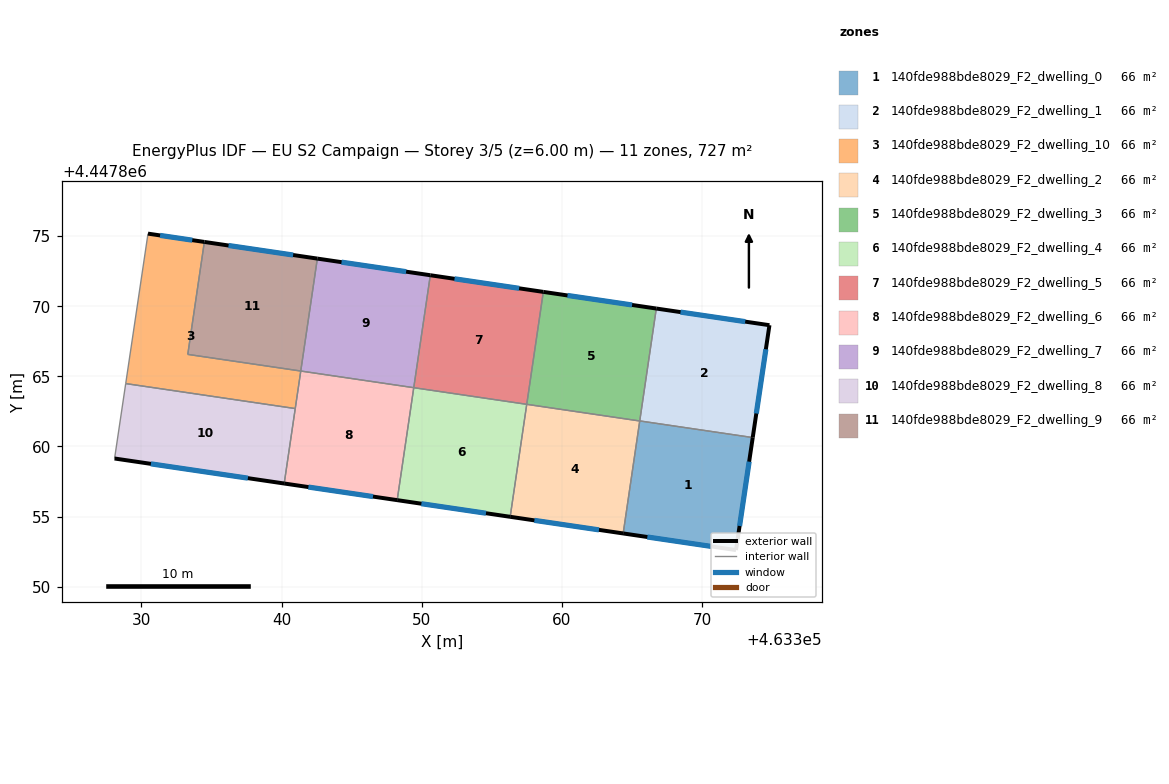
=== STOREY PLAN SPEC (per zone: floor XY polygon, exterior-wall plan segments, windows/doors) ===
zone 1: 140fde988bde8029_F2_dwelling_0  (66.0 m²)
  floor: (463373.60, 4447860.63) (463372.41, 4447852.61) (463364.36, 4447853.80) (463365.54, 4447861.82)
  exterior wall: (463372.41, 4447852.61) – (463373.60, 4447860.63)  [8.1 m]
    window: (463372.67, 4447854.33) – (463373.35, 4447858.92)  [8.0 m²]
  exterior wall: (463364.36, 4447853.80) – (463372.41, 4447852.61)  [8.1 m]
    window: (463366.09, 4447853.54) – (463370.69, 4447852.86)  [8.0 m²]
  interior walls: 2
zone 2: 140fde988bde8029_F2_dwelling_1  (66.0 m²)
  floor: (463374.79, 4447868.65) (463373.60, 4447860.63) (463365.54, 4447861.82) (463366.72, 4447869.84)
  exterior wall: (463373.60, 4447860.63) – (463374.79, 4447868.65)  [8.1 m]
    window: (463373.86, 4447862.35) – (463374.54, 4447866.93)  [7.9 m²]
  exterior wall: (463374.79, 4447868.65) – (463366.72, 4447869.84)  [8.2 m]
    window: (463373.07, 4447868.90) – (463368.45, 4447869.58)  [8.0 m²]
  interior walls: 2
zone 3: 140fde988bde8029_F2_dwelling_10  (66.0 m²)
  floor: (463334.49, 4447874.59) (463333.31, 4447866.57) (463341.37, 4447865.38) (463340.97, 4447862.70) (463328.88, 4447864.49) (463330.47, 4447875.18)
  exterior wall: (463334.49, 4447874.59) – (463330.47, 4447875.18)  [4.1 m]
    window: (463333.63, 4447874.71) – (463331.33, 4447875.05)  [4.0 m²]
  interior walls: 5
zone 4: 140fde988bde8029_F2_dwelling_2  (66.1 m²)
  floor: (463365.54, 4447861.82) (463364.36, 4447853.80) (463356.30, 4447854.98) (463357.48, 4447863.00)
  exterior wall: (463356.30, 4447854.98) – (463364.36, 4447853.80)  [8.1 m]
    window: (463358.03, 4447854.73) – (463362.64, 4447854.05)  [8.0 m²]
  interior walls: 3
zone 5: 140fde988bde8029_F2_dwelling_3  (66.0 m²)
  floor: (463366.72, 4447869.84) (463365.54, 4447861.82) (463357.48, 4447863.00) (463358.67, 4447871.03)
  exterior wall: (463366.72, 4447869.84) – (463358.67, 4447871.03)  [8.1 m]
    window: (463365.00, 4447870.09) – (463360.39, 4447870.77)  [8.0 m²]
  interior walls: 3
zone 6: 140fde988bde8029_F2_dwelling_4  (66.1 m²)
  floor: (463357.48, 4447863.00) (463356.30, 4447854.98) (463348.24, 4447856.17) (463349.42, 4447864.19)
  exterior wall: (463348.24, 4447856.17) – (463356.30, 4447854.98)  [8.1 m]
    window: (463349.97, 4447855.92) – (463354.58, 4447855.24)  [8.0 m²]
  interior walls: 3
zone 7: 140fde988bde8029_F2_dwelling_5  (66.0 m²)
  floor: (463358.67, 4447871.03) (463357.48, 4447863.00) (463349.42, 4447864.19) (463350.61, 4447872.21)
  exterior wall: (463358.67, 4447871.03) – (463350.61, 4447872.21)  [8.1 m]
    window: (463356.94, 4447871.28) – (463352.33, 4447871.96)  [8.0 m²]
  interior walls: 3
zone 8: 140fde988bde8029_F2_dwelling_6  (66.0 m²)
  floor: (463349.42, 4447864.19) (463348.24, 4447856.17) (463340.18, 4447857.36) (463341.37, 4447865.38)
  exterior wall: (463340.18, 4447857.36) – (463348.24, 4447856.17)  [8.1 m]
    window: (463341.91, 4447857.10) – (463346.52, 4447856.43)  [8.0 m²]
  interior walls: 4
zone 9: 140fde988bde8029_F2_dwelling_7  (66.0 m²)
  floor: (463350.61, 4447872.21) (463349.42, 4447864.19) (463341.37, 4447865.38) (463342.55, 4447873.40)
  exterior wall: (463350.61, 4447872.21) – (463342.55, 4447873.40)  [8.1 m]
    window: (463348.88, 4447872.47) – (463344.27, 4447873.15)  [8.0 m²]
  interior walls: 3
zone 10: 140fde988bde8029_F2_dwelling_8  (66.1 m²)
  floor: (463340.97, 4447862.70) (463340.18, 4447857.36) (463328.09, 4447859.14) (463328.88, 4447864.49)
  exterior wall: (463328.09, 4447859.14) – (463340.18, 4447857.36)  [12.2 m]
    window: (463330.68, 4447858.76) – (463337.59, 4447857.74)  [12.0 m²]
  interior walls: 3
zone 11: 140fde988bde8029_F2_dwelling_9  (66.0 m²)
  floor: (463342.55, 4447873.40) (463341.37, 4447865.38) (463333.31, 4447866.57) (463334.49, 4447874.59)
  exterior wall: (463342.55, 4447873.40) – (463334.49, 4447874.59)  [8.1 m]
    window: (463340.82, 4447873.65) – (463336.22, 4447874.33)  [8.0 m²]
  interior walls: 3

=== DERIVED (storey summary) ===
Building: EU S2 Campaign
Storey: 3 of 5  (floor level z = 6.00 m)
Storey gross floor area: 726.5 m²
Zones on this storey: 11
  - 140fde988bde8029_F2_dwelling_0: floor 66.0 m²; exterior wall 16.2 m (48.7 m²); 2 window(s) 15.9 m²; WWR 32.7%
  - 140fde988bde8029_F2_dwelling_1: floor 66.0 m²; exterior wall 16.3 m (48.8 m²); 2 window(s) 15.9 m²; WWR 32.7%
  - 140fde988bde8029_F2_dwelling_10: floor 66.0 m²; exterior wall 4.1 m (12.2 m²); 1 window(s) 4.0 m²; WWR 32.7%
  - 140fde988bde8029_F2_dwelling_2: floor 66.1 m²; exterior wall 8.1 m (24.4 m²); 1 window(s) 8.0 m²; WWR 32.7%
  - 140fde988bde8029_F2_dwelling_3: floor 66.0 m²; exterior wall 8.1 m (24.4 m²); 1 window(s) 8.0 m²; WWR 32.7%
  - 140fde988bde8029_F2_dwelling_4: floor 66.1 m²; exterior wall 8.1 m (24.4 m²); 1 window(s) 8.0 m²; WWR 32.7%
  - 140fde988bde8029_F2_dwelling_5: floor 66.0 m²; exterior wall 8.1 m (24.4 m²); 1 window(s) 8.0 m²; WWR 32.7%
  - 140fde988bde8029_F2_dwelling_6: floor 66.0 m²; exterior wall 8.1 m (24.4 m²); 1 window(s) 8.0 m²; WWR 32.7%
  - 140fde988bde8029_F2_dwelling_7: floor 66.0 m²; exterior wall 8.1 m (24.4 m²); 1 window(s) 8.0 m²; WWR 32.7%
  - 140fde988bde8029_F2_dwelling_8: floor 66.1 m²; exterior wall 12.2 m (36.7 m²); 1 window(s) 12.0 m²; WWR 32.7%
  - 140fde988bde8029_F2_dwelling_9: floor 66.0 m²; exterior wall 8.1 m (24.4 m²); 1 window(s) 8.0 m²; WWR 32.7%
Zone adjacency (shared interzone walls):
  - 140fde988bde8029_F2_dwelling_0 ↔ 140fde988bde8029_F2_dwelling_1
  - 140fde988bde8029_F2_dwelling_0 ↔ 140fde988bde8029_F2_dwelling_2
  - 140fde988bde8029_F2_dwelling_1 ↔ 140fde988bde8029_F2_dwelling_3
  - 140fde988bde8029_F2_dwelling_10 ↔ 140fde988bde8029_F2_dwelling_6
  - 140fde988bde8029_F2_dwelling_10 ↔ 140fde988bde8029_F2_dwelling_8
  - 140fde988bde8029_F2_dwelling_10 ↔ 140fde988bde8029_F2_dwelling_9
  - 140fde988bde8029_F2_dwelling_2 ↔ 140fde988bde8029_F2_dwelling_3
  - 140fde988bde8029_F2_dwelling_2 ↔ 140fde988bde8029_F2_dwelling_4
  - 140fde988bde8029_F2_dwelling_3 ↔ 140fde988bde8029_F2_dwelling_5
  - 140fde988bde8029_F2_dwelling_4 ↔ 140fde988bde8029_F2_dwelling_5
  - 140fde988bde8029_F2_dwelling_4 ↔ 140fde988bde8029_F2_dwelling_6
  - 140fde988bde8029_F2_dwelling_5 ↔ 140fde988bde8029_F2_dwelling_7
  - 140fde988bde8029_F2_dwelling_6 ↔ 140fde988bde8029_F2_dwelling_7
  - 140fde988bde8029_F2_dwelling_6 ↔ 140fde988bde8029_F2_dwelling_8
  - 140fde988bde8029_F2_dwelling_7 ↔ 140fde988bde8029_F2_dwelling_9